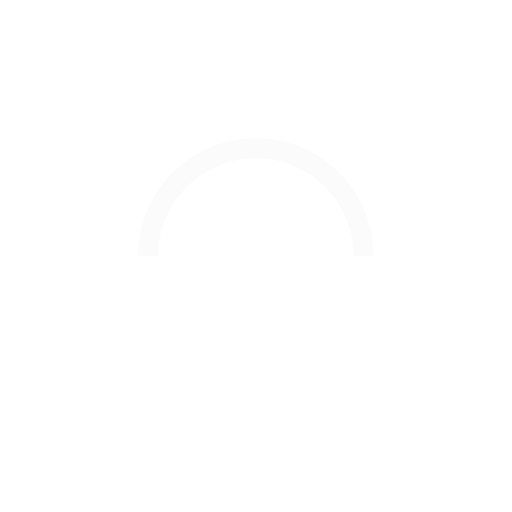
t = 0.00 s
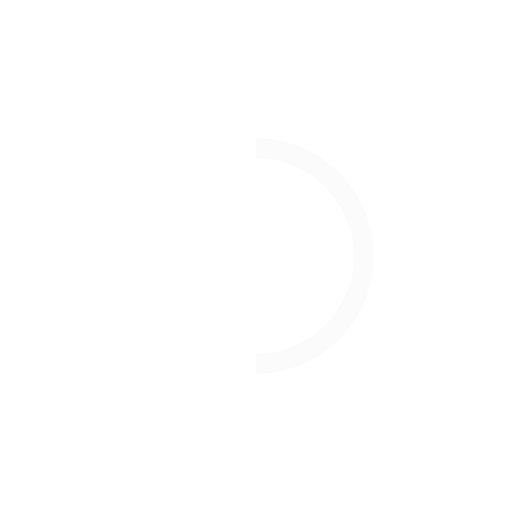
t = 0.25 s
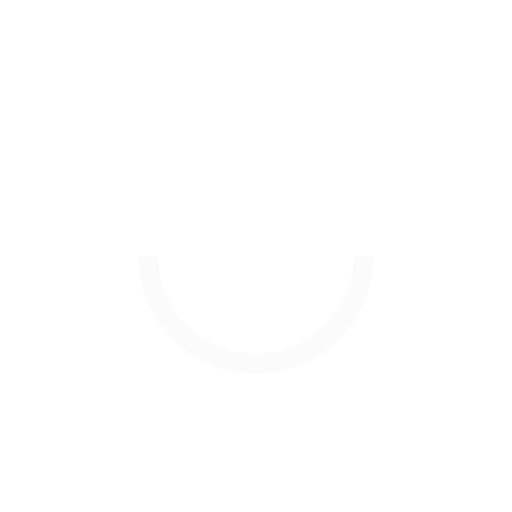
t = 0.50 s
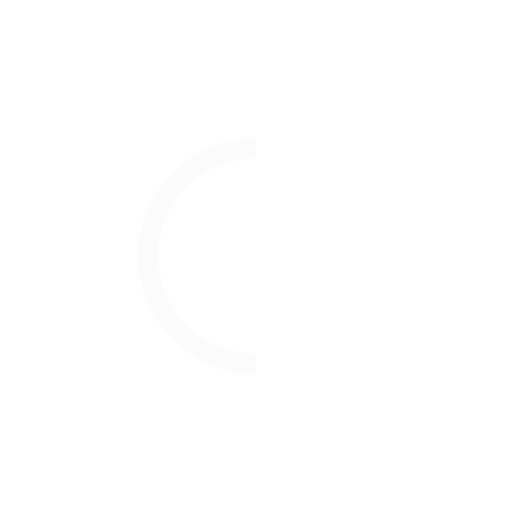
t = 0.75 s

The animated SVG that drew these frames (rendered in a browser with its animation timeline set to each time). Animation: 1 SMIL element (animateTransform=1); one cycle of 1.00 s, repeats indefinitely.

<svg version="1.1" id="L9" xmlns="http://www.w3.org/2000/svg" xmlns:xlink="http://www.w3.org/1999/xlink" x="0px" y="0px"
  viewBox="0 0 100 100" enable-background="new 0 0 0 0" xml:space="preserve">
    <path fill="#fbfbfb" d="M73,50c0-12.7-10.3-23-23-23S27,37.3,27,50 M30.9,50c0-10.5,8.5-19.1,19.1-19.1S69.1,39.5,69.1,50">
      <animateTransform 
         attributeName="transform" 
         attributeType="XML" 
         type="rotate"
         dur="1s" 
         from="0 50 50"
         to="360 50 50" 
         repeatCount="indefinite" />
  </path>
</svg>
